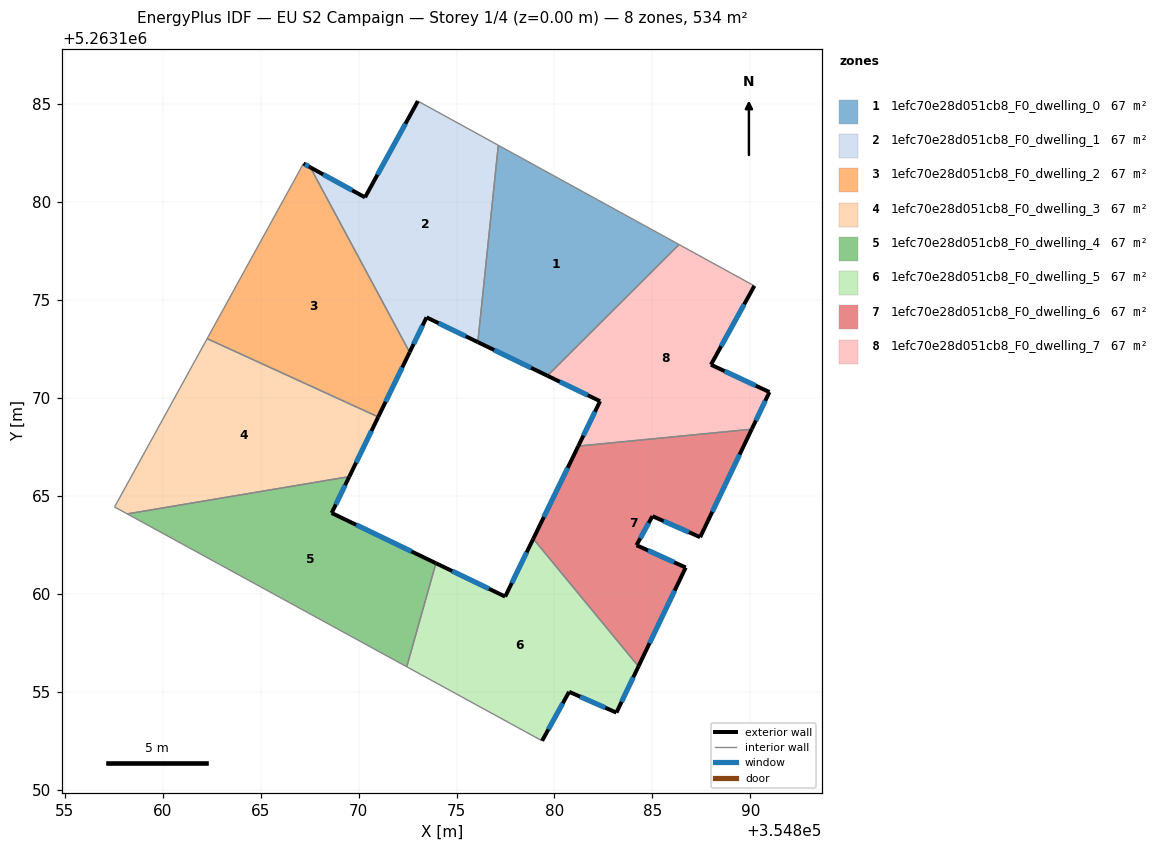
=== STOREY PLAN SPEC (per zone: floor XY polygon, exterior-wall plan segments, windows/doors) ===
zone 1: 1efc70e28d051cb8_F0_dwelling_0  (66.7 m²)
  floor: (354886.36, 5263177.84) (354879.64, 5263171.15) (354876.09, 5263172.86) (354877.13, 5263182.91)
  exterior wall: (354876.09, 5263172.86) – (354879.64, 5263171.15)  [3.9 m]
    window: (354876.92, 5263172.46) – (354878.81, 5263171.55)  [3.3 m²]
  interior walls: 3
zone 2: 1efc70e28d051cb8_F0_dwelling_1  (66.7 m²)
  floor: (354877.13, 5263182.91) (354876.09, 5263172.86) (354873.47, 5263174.13) (354872.60, 5263172.34) (354867.54, 5263181.78) (354870.33, 5263180.25) (354873.03, 5263185.17)
  exterior wall: (354873.47, 5263174.13) – (354876.09, 5263172.86)  [2.9 m]
    window: (354874.08, 5263173.83) – (354875.47, 5263173.16)  [2.5 m²]
  exterior wall: (354872.60, 5263172.34) – (354873.47, 5263174.13)  [2.0 m]
    window: (354872.81, 5263172.76) – (354873.27, 5263173.71)  [1.7 m²]
  exterior wall: (354870.33, 5263180.25) – (354867.54, 5263181.78)  [3.2 m]
    window: (354869.67, 5263180.61) – (354868.19, 5263181.42)  [2.7 m²]
  exterior wall: (354873.03, 5263185.17) – (354870.33, 5263180.25)  [5.6 m]
    window: (354872.39, 5263184.01) – (354870.96, 5263181.41)  [4.7 m²]
  interior walls: 3
zone 3: 1efc70e28d051cb8_F0_dwelling_2  (66.7 m²)
  floor: (354867.54, 5263181.78) (354872.60, 5263172.34) (354871.00, 5263169.04) (354862.27, 5263173.04) (354867.18, 5263181.98)
  exterior wall: (354871.00, 5263169.04) – (354872.60, 5263172.34)  [3.7 m]
    window: (354871.38, 5263169.82) – (354872.23, 5263171.57)  [3.1 m²]
  exterior wall: (354867.54, 5263181.78) – (354867.18, 5263181.98)  [0.4 m]
    window: (354867.45, 5263181.83) – (354867.27, 5263181.93)  [0.3 m²]
  interior walls: 3
zone 4: 1efc70e28d051cb8_F0_dwelling_3  (66.7 m²)
  floor: (354871.00, 5263169.04) (354869.53, 5263166.00) (354858.19, 5263164.09) (354857.54, 5263164.45) (354862.27, 5263173.04)
  exterior wall: (354869.53, 5263166.00) – (354871.00, 5263169.04)  [3.4 m]
    window: (354869.87, 5263166.71) – (354870.66, 5263168.33)  [2.9 m²]
  interior walls: 4
zone 5: 1efc70e28d051cb8_F0_dwelling_4  (66.7 m²)
  floor: (354869.53, 5263166.00) (354868.62, 5263164.14) (354873.95, 5263161.58) (354872.46, 5263156.29) (354858.19, 5263164.09)
  exterior wall: (354868.62, 5263164.14) – (354869.53, 5263166.00)  [2.1 m]
    window: (354868.84, 5263164.58) – (354869.31, 5263165.56)  [1.7 m²]
  exterior wall: (354873.95, 5263161.58) – (354868.62, 5263164.14)  [5.9 m]
    window: (354872.70, 5263162.18) – (354869.87, 5263163.54)  [5.0 m²]
  interior walls: 3
zone 6: 1efc70e28d051cb8_F0_dwelling_5  (66.7 m²)
  floor: (354878.92, 5263162.82) (354884.29, 5263156.31) (354883.16, 5263153.95) (354880.75, 5263155.01) (354879.37, 5263152.51) (354872.46, 5263156.29) (354873.95, 5263161.58) (354877.48, 5263159.87)
  exterior wall: (354879.37, 5263152.51) – (354880.75, 5263155.01)  [2.9 m]
    window: (354879.69, 5263153.10) – (354880.42, 5263154.42)  [2.4 m²]
  exterior wall: (354877.48, 5263159.87) – (354873.95, 5263161.58)  [3.9 m]
    window: (354876.65, 5263160.27) – (354874.78, 5263161.17)  [3.3 m²]
  exterior wall: (354878.92, 5263162.82) – (354877.48, 5263159.87)  [3.3 m]
    window: (354878.58, 5263162.13) – (354877.82, 5263160.56)  [2.8 m²]
  exterior wall: (354883.16, 5263153.95) – (354884.29, 5263156.31)  [2.6 m]
    window: (354883.43, 5263154.50) – (354884.02, 5263155.75)  [2.2 m²]
  exterior wall: (354880.75, 5263155.01) – (354883.16, 5263153.95)  [2.6 m]
    window: (354881.31, 5263154.76) – (354882.59, 5263154.20)  [2.2 m²]
  interior walls: 3
zone 7: 1efc70e28d051cb8_F0_dwelling_6  (66.7 m²)
  floor: (354890.07, 5263168.42) (354887.44, 5263162.91) (354885.00, 5263163.98) (354884.19, 5263162.50) (354886.70, 5263161.36) (354884.29, 5263156.31) (354878.92, 5263162.82) (354881.22, 5263167.55)
  exterior wall: (354884.19, 5263162.50) – (354885.00, 5263163.98)  [1.7 m]
    window: (354884.38, 5263162.84) – (354884.81, 5263163.63)  [1.4 m²]
  exterior wall: (354886.70, 5263161.36) – (354884.19, 5263162.50)  [2.8 m]
    window: (354886.11, 5263161.62) – (354884.78, 5263162.23)  [2.3 m²]
  exterior wall: (354884.29, 5263156.31) – (354886.70, 5263161.36)  [5.6 m]
    window: (354884.85, 5263157.49) – (354886.13, 5263160.17)  [4.7 m²]
  exterior wall: (354881.22, 5263167.55) – (354878.92, 5263162.82)  [5.3 m]
    window: (354880.68, 5263166.44) – (354879.46, 5263163.93)  [4.4 m²]
  exterior wall: (354887.44, 5263162.91) – (354890.07, 5263168.42)  [6.1 m]
    window: (354888.06, 5263164.20) – (354889.45, 5263167.12)  [5.2 m²]
  exterior wall: (354885.00, 5263163.98) – (354887.44, 5263162.91)  [2.7 m]
    window: (354885.57, 5263163.73) – (354886.87, 5263163.16)  [2.2 m²]
  interior walls: 2
zone 8: 1efc70e28d051cb8_F0_dwelling_7  (66.7 m²)
  floor: (354890.21, 5263175.74) (354887.99, 5263171.71) (354890.97, 5263170.31) (354890.07, 5263168.42) (354881.22, 5263167.55) (354882.33, 5263169.85) (354879.64, 5263171.15) (354886.36, 5263177.84)
  exterior wall: (354882.33, 5263169.85) – (354881.22, 5263167.55)  [2.5 m]
    window: (354882.07, 5263169.31) – (354881.48, 5263168.09)  [2.2 m²]
  exterior wall: (354879.64, 5263171.15) – (354882.33, 5263169.85)  [3.0 m]
    window: (354880.27, 5263170.84) – (354881.70, 5263170.15)  [2.5 m²]
  exterior wall: (354887.99, 5263171.71) – (354890.21, 5263175.74)  [4.6 m]
    window: (354888.51, 5263172.65) – (354889.68, 5263174.79)  [3.9 m²]
  exterior wall: (354890.97, 5263170.31) – (354887.99, 5263171.71)  [3.3 m]
    window: (354890.27, 5263170.64) – (354888.69, 5263171.38)  [2.8 m²]
  exterior wall: (354890.07, 5263168.42) – (354890.97, 5263170.31)  [2.1 m]
    window: (354890.28, 5263168.86) – (354890.76, 5263169.87)  [1.8 m²]
  interior walls: 3

=== DERIVED (storey summary) ===
Building: EU S2 Campaign
Storey: 1 of 4  (floor level z = 0.00 m)
Storey gross floor area: 533.7 m²
Zones on this storey: 8
  - 1efc70e28d051cb8_F0_dwelling_0: floor 66.7 m²; exterior wall 3.9 m (11.8 m²); 1 window(s) 3.3 m²; WWR 28.1%
  - 1efc70e28d051cb8_F0_dwelling_1: floor 66.7 m²; exterior wall 13.7 m (41.0 m²); 4 window(s) 11.5 m²; WWR 28.1%
  - 1efc70e28d051cb8_F0_dwelling_2: floor 66.7 m²; exterior wall 4.1 m (12.2 m²); 2 window(s) 3.4 m²; WWR 28.1%
  - 1efc70e28d051cb8_F0_dwelling_3: floor 66.7 m²; exterior wall 3.4 m (10.2 m²); 1 window(s) 2.9 m²; WWR 28.1%
  - 1efc70e28d051cb8_F0_dwelling_4: floor 66.7 m²; exterior wall 8.0 m (23.9 m²); 2 window(s) 6.7 m²; WWR 28.1%
  - 1efc70e28d051cb8_F0_dwelling_5: floor 66.7 m²; exterior wall 15.3 m (45.9 m²); 5 window(s) 12.9 m²; WWR 28.1%
  - 1efc70e28d051cb8_F0_dwelling_6: floor 66.7 m²; exterior wall 24.1 m (72.2 m²); 6 window(s) 20.3 m²; WWR 28.1%
  - 1efc70e28d051cb8_F0_dwelling_7: floor 66.7 m²; exterior wall 15.5 m (46.6 m²); 5 window(s) 13.1 m²; WWR 28.1%
Zone adjacency (shared interzone walls):
  - 1efc70e28d051cb8_F0_dwelling_0 ↔ 1efc70e28d051cb8_F0_dwelling_1
  - 1efc70e28d051cb8_F0_dwelling_0 ↔ 1efc70e28d051cb8_F0_dwelling_7
  - 1efc70e28d051cb8_F0_dwelling_1 ↔ 1efc70e28d051cb8_F0_dwelling_2
  - 1efc70e28d051cb8_F0_dwelling_2 ↔ 1efc70e28d051cb8_F0_dwelling_3
  - 1efc70e28d051cb8_F0_dwelling_3 ↔ 1efc70e28d051cb8_F0_dwelling_4
  - 1efc70e28d051cb8_F0_dwelling_4 ↔ 1efc70e28d051cb8_F0_dwelling_5
  - 1efc70e28d051cb8_F0_dwelling_5 ↔ 1efc70e28d051cb8_F0_dwelling_6
  - 1efc70e28d051cb8_F0_dwelling_6 ↔ 1efc70e28d051cb8_F0_dwelling_7